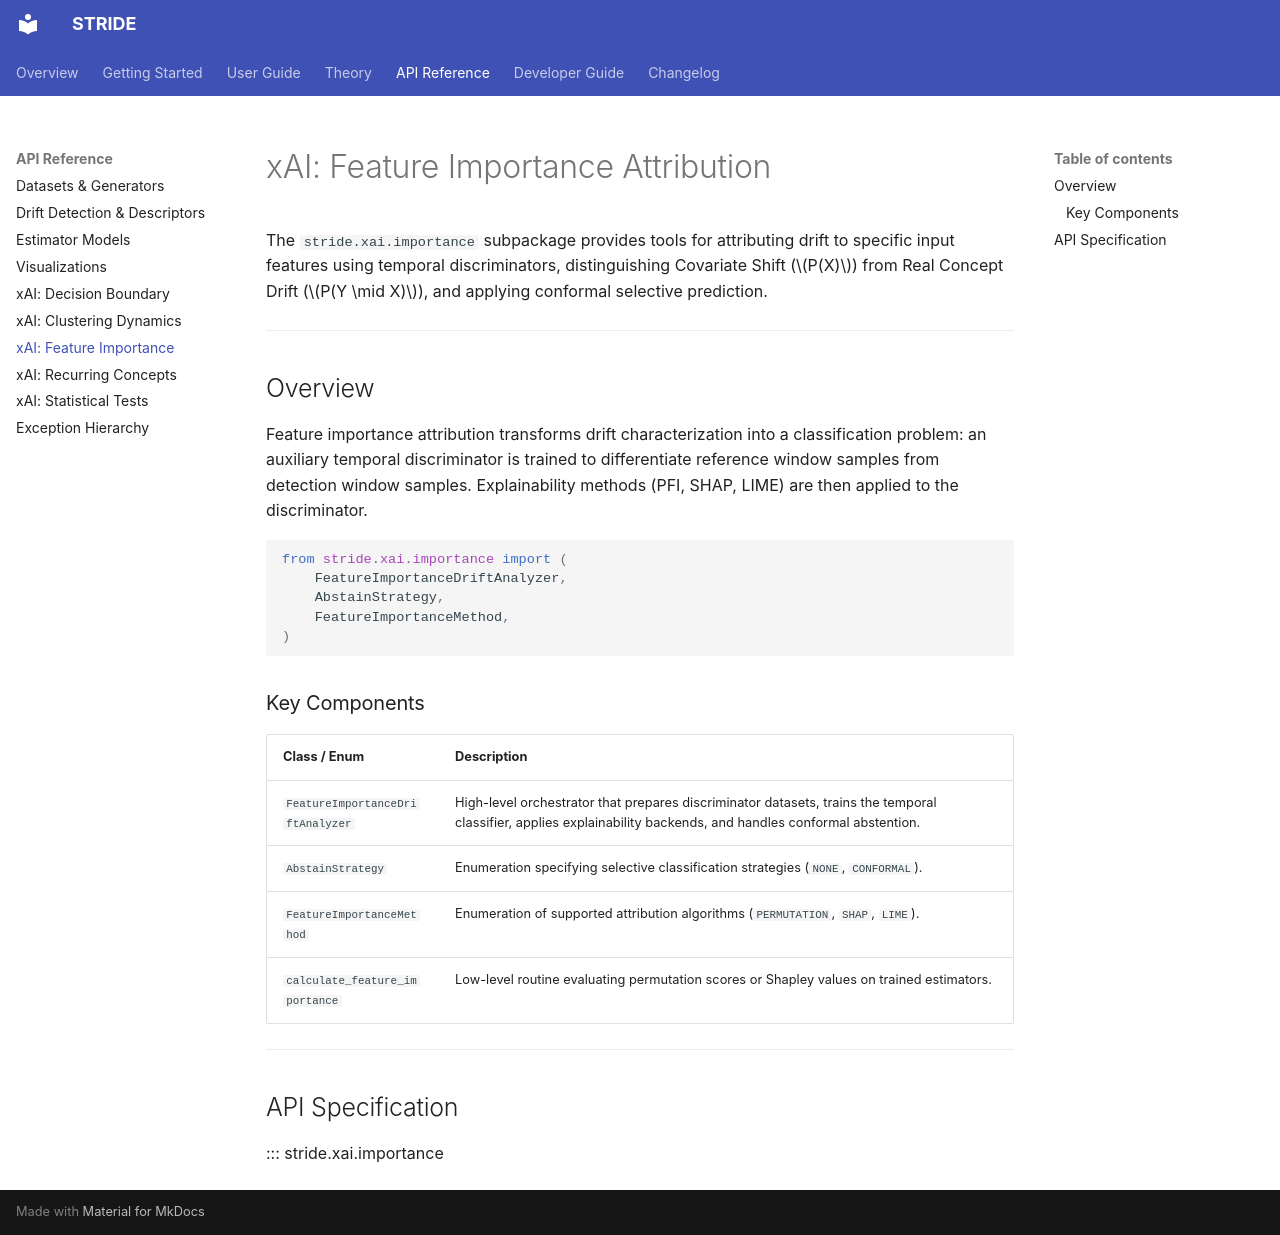

repository: KubaCzech/STRIDE · page: api/xai-importance/index.html · generator: mkdocs

# xAI: Feature Importance Attribution

The `stride.xai.importance` subpackage provides tools for attributing drift to specific input features using temporal discriminators, distinguishing Covariate Shift ($P(X)$) from Real Concept Drift ($P(Y \mid X)$), and applying conformal selective prediction.

---

## Overview

Feature importance attribution transforms drift characterization into a classification problem: an auxiliary temporal discriminator is trained to differentiate reference window samples from detection window samples. Explainability methods (PFI, SHAP, LIME) are then applied to the discriminator.

```python
from stride.xai.importance import (
    FeatureImportanceDriftAnalyzer,
    AbstainStrategy,
    FeatureImportanceMethod,
)
```

### Key Components

| Class / Enum | Description |
| :--- | :--- |
| `FeatureImportanceDriftAnalyzer` | High-level orchestrator that prepares discriminator datasets, trains the temporal classifier, applies explainability backends, and handles conformal abstention. |
| `AbstainStrategy` | Enumeration specifying selective classification strategies (`NONE`, `CONFORMAL`). |
| `FeatureImportanceMethod` | Enumeration of supported attribution algorithms (`PERMUTATION`, `SHAP`, `LIME`). |
| `calculate_feature_importance` | Low-level routine evaluating permutation scores or Shapley values on trained estimators. |

---

## API Specification

::: stride.xai.importance
